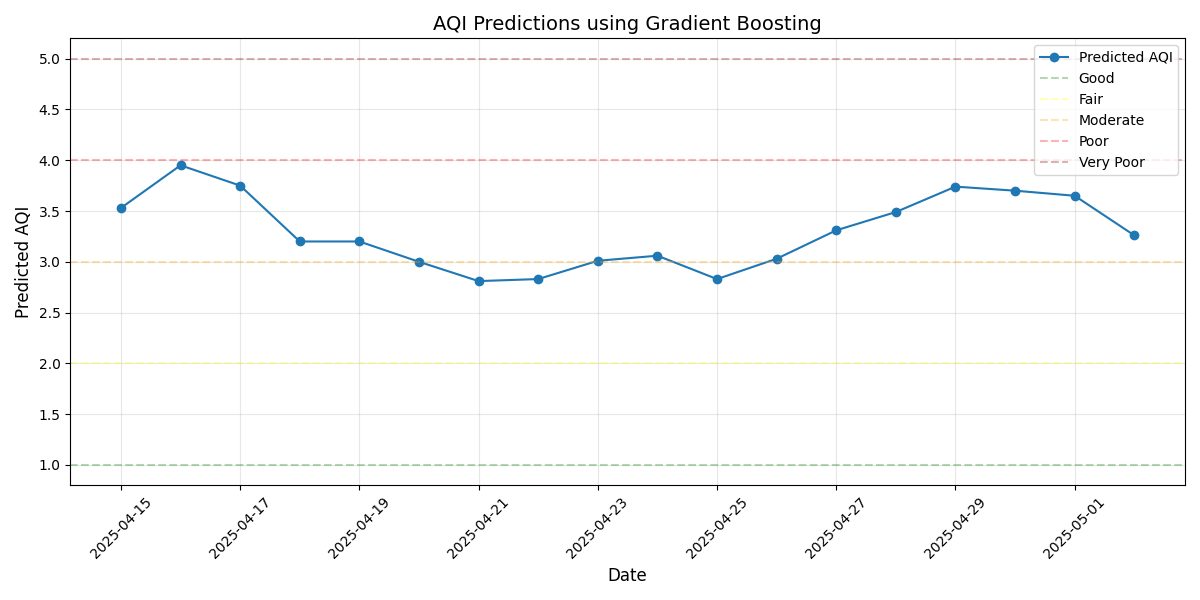

Data behind this chart, as committed beside it:
date_key, event_timestamp, predicted_aqi, pm2_5, pm10, co, temp_low, temp_high, humidity_low, humidity_high
2025-04-04, 2025-04-04 00:00:00+00:00, 3.29, 31.41, 64.47, 665.4, 25.3, 40.21, 5.0, 13.0
2025-04-05, 2025-04-05 00:00:00+00:00, 4.05, 58.67, 94.31, 881.2, 25.77, 43.04, 4.0, 13.0
2025-04-06, 2025-04-06 00:00:00+00:00, 3.32, 29.83, 93.21, 136, 30.28, 45.2, 5.0, 14.0
2025-04-07, 2025-04-07 00:00:00+00:00, 3.17, 28.45, 88.59, 152.4, 30.37, 46.21, 6.0, 15.0
2025-04-08, 2025-04-08 00:00:00+00:00, 3.77, 34.79, 115.6, 144, 29.58, 45.97, 6.0, 29.0
2025-04-09, 2025-04-09 00:00:00+00:00, 3.48, 33.26, 98.04, 146.4, 28.46, 43.57, 5.0, 30.0
2025-04-10, 2025-04-10 00:00:00+00:00, 3.03, 26.38, 75.43, 136.7, 29.1, 43.22, 8.0, 32.0
2025-04-11, 2025-04-11 00:00:00+00:00, 3.11, 19.51, 66.64, 141.1, 28.03, 42.69, 3.0, 24.0
2025-04-12, 2025-04-12 00:00:00+00:00, 3.31, 28.23, 90.17, 145, 26.06, 42.64, 6.0, 27.0
2025-04-13, 2025-04-13 00:00:00+00:00, 3.42, 31.53, 103.1, 127.7, 28.04, 44.04, 7.0, 19.0
2025-04-14, 2025-04-14 00:00:00+00:00, 3.51, 32.22, 106.6, 141.7, 30.36, 46.17, 4.0, 16.0
2025-04-15, 2025-04-15 00:00:00+00:00, 3.53, 30.49, 100.4, 152.2, 32.5, 46.63, 4.0, 12.0
2025-04-16, 2025-04-16 00:00:00+00:00, 3.95, 33.32, 121.4, 131.7, 31.96, 46.33, 5.0, 15.0
2025-04-17, 2025-04-17 00:00:00+00:00, 3.75, 32.58, 116.3, 117.2, 32.66, 46.32, 6.0, 16.0
2025-04-18, 2025-04-18 00:00:00+00:00, 3.2, 21.24, 76.15, 115.7, 29.97, 44.99, 4.0, 18.0
2025-04-19, 2025-04-19 00:00:00+00:00, 3.2, 22.37, 83.65, 132.4, 27.38, 41.32, 4.0, 15.0
2025-04-20, 2025-04-20 00:00:00+00:00, 3.0, 13.12, 54.06, 141.9, 26.19, 39.18, 4.0, 14.0
2025-04-21, 2025-04-21 00:00:00+00:00, 2.81, 13.24, 48.29, 170.6, 24.98, 38.94, 3.0, 13.0
2025-04-22, 2025-04-22 00:00:00+00:00, 2.83, 14.34, 46.62, 175.1, 26.4, 40.87, 3.0, 10.0
2025-04-23, 2025-04-23 00:00:00+00:00, 3.01, 17.11, 56.73, 159.9, 27.65, 42.45, 4.0, 9.0
2025-04-24, 2025-04-24 00:00:00+00:00, 3.06, 22.38, 77.88, 153.1, 28.98, 43.47, 2.0, 9.0
2025-04-25, 2025-04-25 00:00:00+00:00, 2.83, 15.98, 49.13, 152.3, 30.12, 42.95, 3.0, 8.0
2025-04-26, 2025-04-26 00:00:00+00:00, 3.03, 16.85, 51.8, 132.6, 29.17, 44.39, 3.0, 9.0
2025-04-27, 2025-04-27 00:00:00+00:00, 3.31, 29.57, 92.48, 122.2, 30.74, 45.55, 4.0, 11.0
2025-04-28, 2025-04-28 00:00:00+00:00, 3.49, 32.49, 96.05, 124.2, 31.44, 47.03, 4.0, 11.0
2025-04-29, 2025-04-29 00:00:00+00:00, 3.74, 37.76, 119.6, 121.6, 31.84, 47.11, 5.0, 12.0
2025-04-30, 2025-04-30 00:00:00+00:00, 3.71, 35.92, 118.4, 261.9, 31.94, 46.62, 4.21, 9.5
2025-05-01, 2025-05-01 00:00:00+00:00, 3.65, 48.02, 106.4, 192.2, 29.16, 44.95, 5.18, 13.37
2025-05-02, 2025-05-02 00:00:00+00:00, 3.46, 28.81, 107.3, 220.3, 27.37, 42.58, 5.34, 14.36
